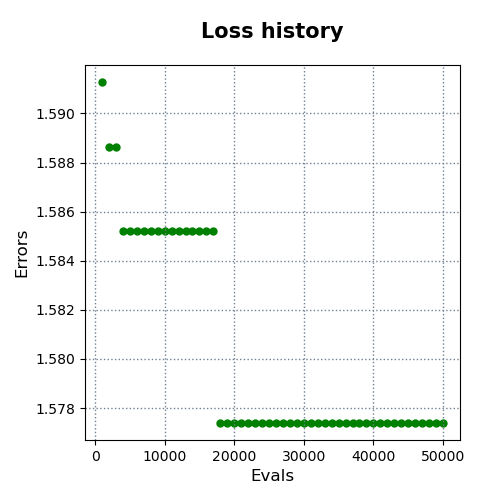

The data file committed next to this chart (first rows):
evals, errors
1000, 1.591
2000, 1.589
3000, 1.589
4000, 1.585
5000, 1.585
6000, 1.585
7000, 1.585
8000, 1.585
9000, 1.585
10000, 1.585
11000, 1.585
12000, 1.585
13000, 1.585
14000, 1.585
15000, 1.585
16000, 1.585
17000, 1.585
18000, 1.577
19000, 1.577
20000, 1.577
21000, 1.577
22000, 1.577
23000, 1.577
24000, 1.577
25000, 1.577
26000, 1.577
27000, 1.577
28000, 1.577
29000, 1.577
30000, 1.577
31000, 1.577
32000, 1.577
33000, 1.577
34000, 1.577
35000, 1.577
36000, 1.577
37000, 1.577
38000, 1.577
39000, 1.577
40000, 1.577
41000, 1.577
42000, 1.577
43000, 1.577
44000, 1.577
45000, 1.577
46000, 1.577
47000, 1.577
48000, 1.577
49000, 1.577
50000, 1.577
